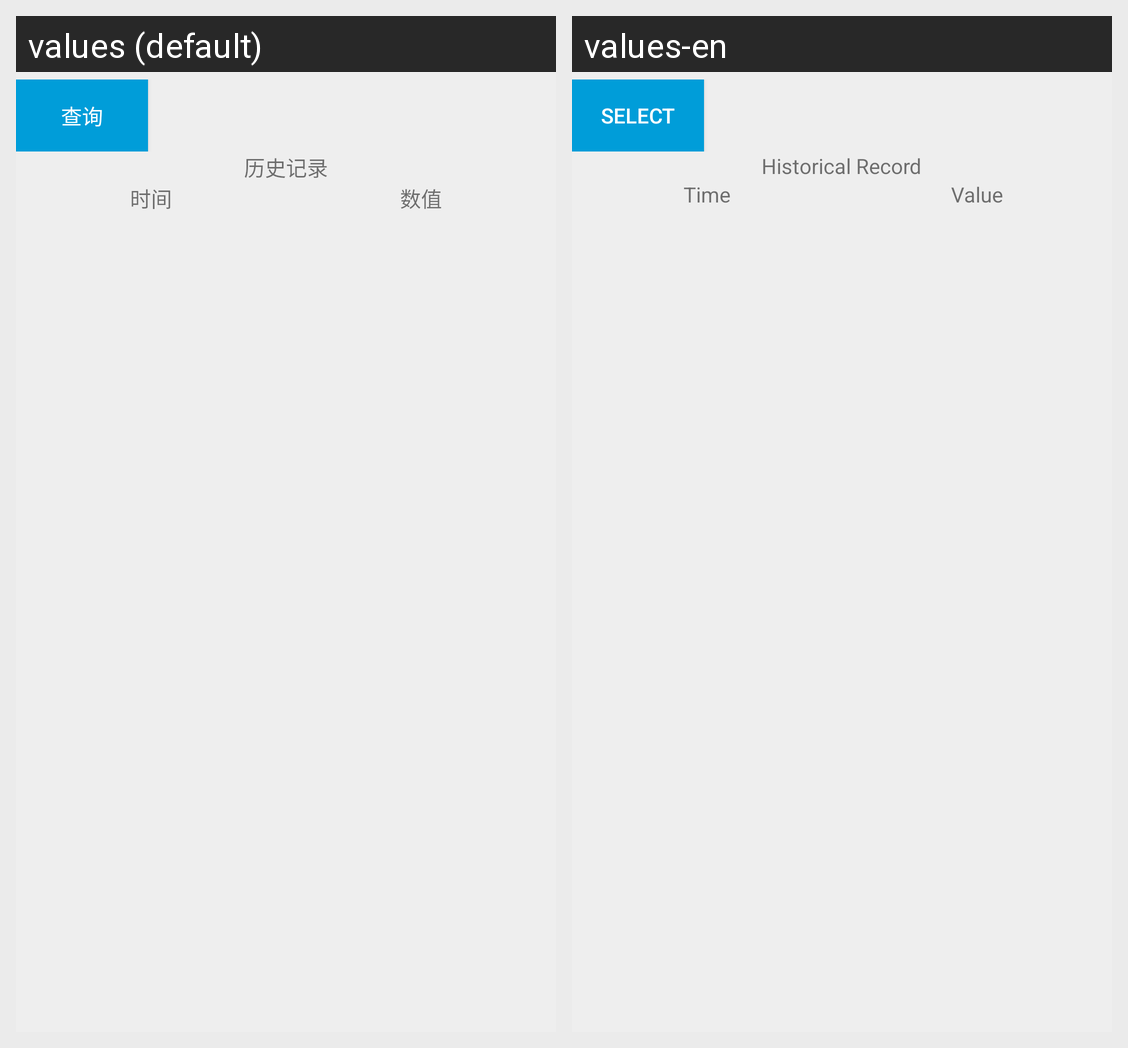

The same Android screen rendered under two of its app's locales, left to right. List the strings drawn on it with the default value and each locale's translation.
Android screen res/layout/include_select_record.xml rendered under 2 locales, left to right: values (default), values-en. Device: Nexus 5 (rendered at 1080×1920; each locale shown at half size, 540×960, under a caption strip naming it); theme AppTheme.
Strings drawn on this screen, with the default value and each locale's value (text and hints the layout hard-codes, and strings that could not be matched under every locale, appear in the picture but are not listed):

select
  values: 查询
  values-en: Select

historical_record
  values: 历史记录
  values-en: Historical Record

time
  values: 时间
  values-en: Time

number_value
  values: 数值
  values-en: Value
